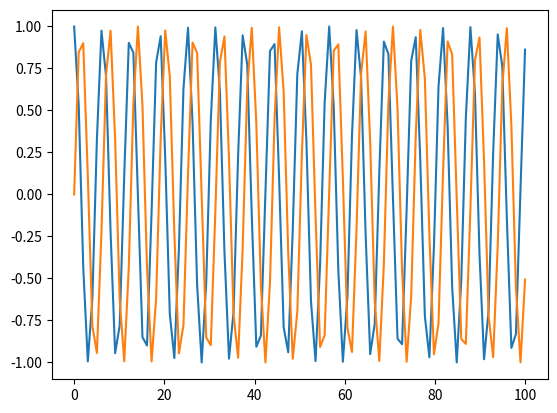

Recreate this plot in Python.
#%%
import matplotlib.pyplot as plt
import matplotlib as mpl
import numpy as np

x = np.linspace(0, 100, 100)
plt.plot(x, np.cos(x))
plt.show() 

plt.plot(x, np.sin(x))
plt.show()